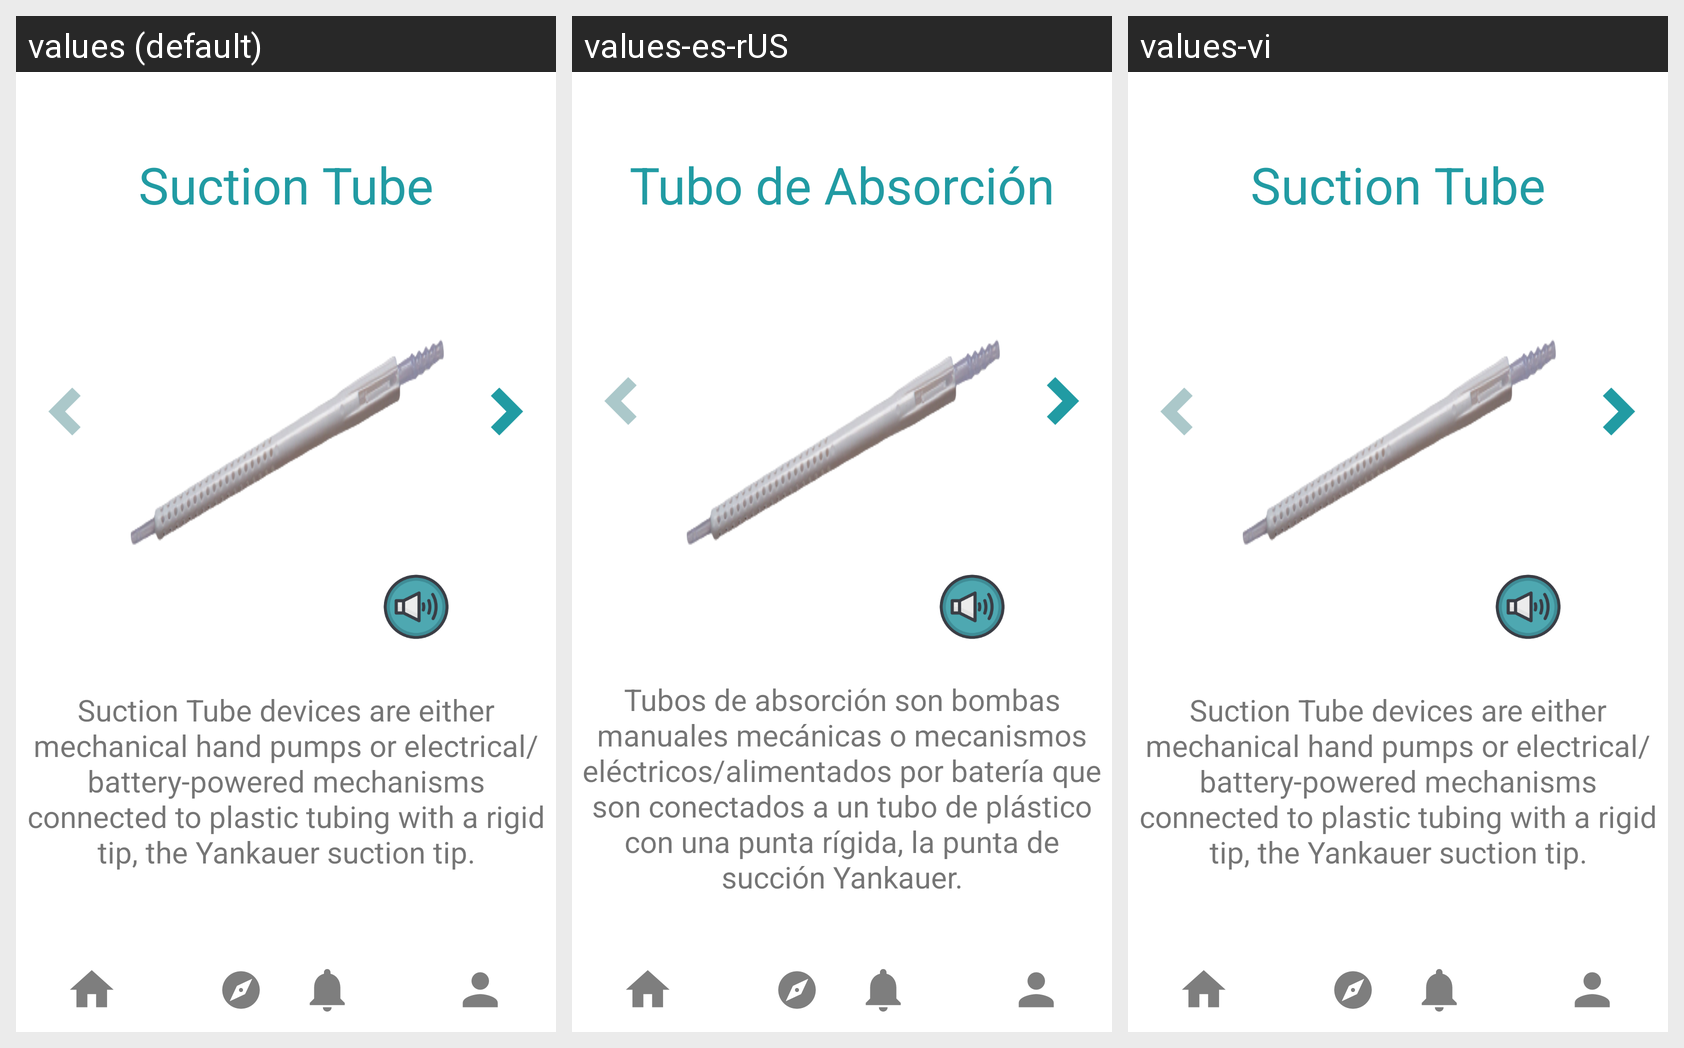

For this localized Android screen grid, give each drawn string resource with its value in every locale shown.
Android screen res/layout/activity_to_suction_tube.xml rendered under 3 locales, left to right: values (default), values-es-rUS, values-vi. Device: Nexus 5 (rendered at 1080×1920; each locale shown at half size, 540×960, under a caption strip naming it); theme Theme.KidMD.
Strings drawn on this screen, with the default value and each locale's value (text and hints the layout hard-codes, and strings that could not be matched under every locale, appear in the picture but are not listed):

suctionTube
  values: Suction Tube
  values-es-rUS: Tubo de Absorción
  values-vi: Suction Tube  [not translated; the default value is used]

suctionTube_description
  values: Suction Tube devices are either mechanical hand pumps or electrical/battery-powered mechanisms connected to plastic tubing with a rigid tip, the Yankauer suction tip.
  values-es-rUS: Tubos de absorción son bombas manuales mecánicas o mecanismos eléctricos/alimentados por batería que son conectados a un tubo de plástico con una punta rígida, la punta de succión Yankauer.
  values-vi: Suction Tube devices are either mechanical hand pumps or electrical/battery-powered mechanisms connected to plastic tubing with a rigid tip, the Yankauer suction tip.  [not translated; the default value is used]
